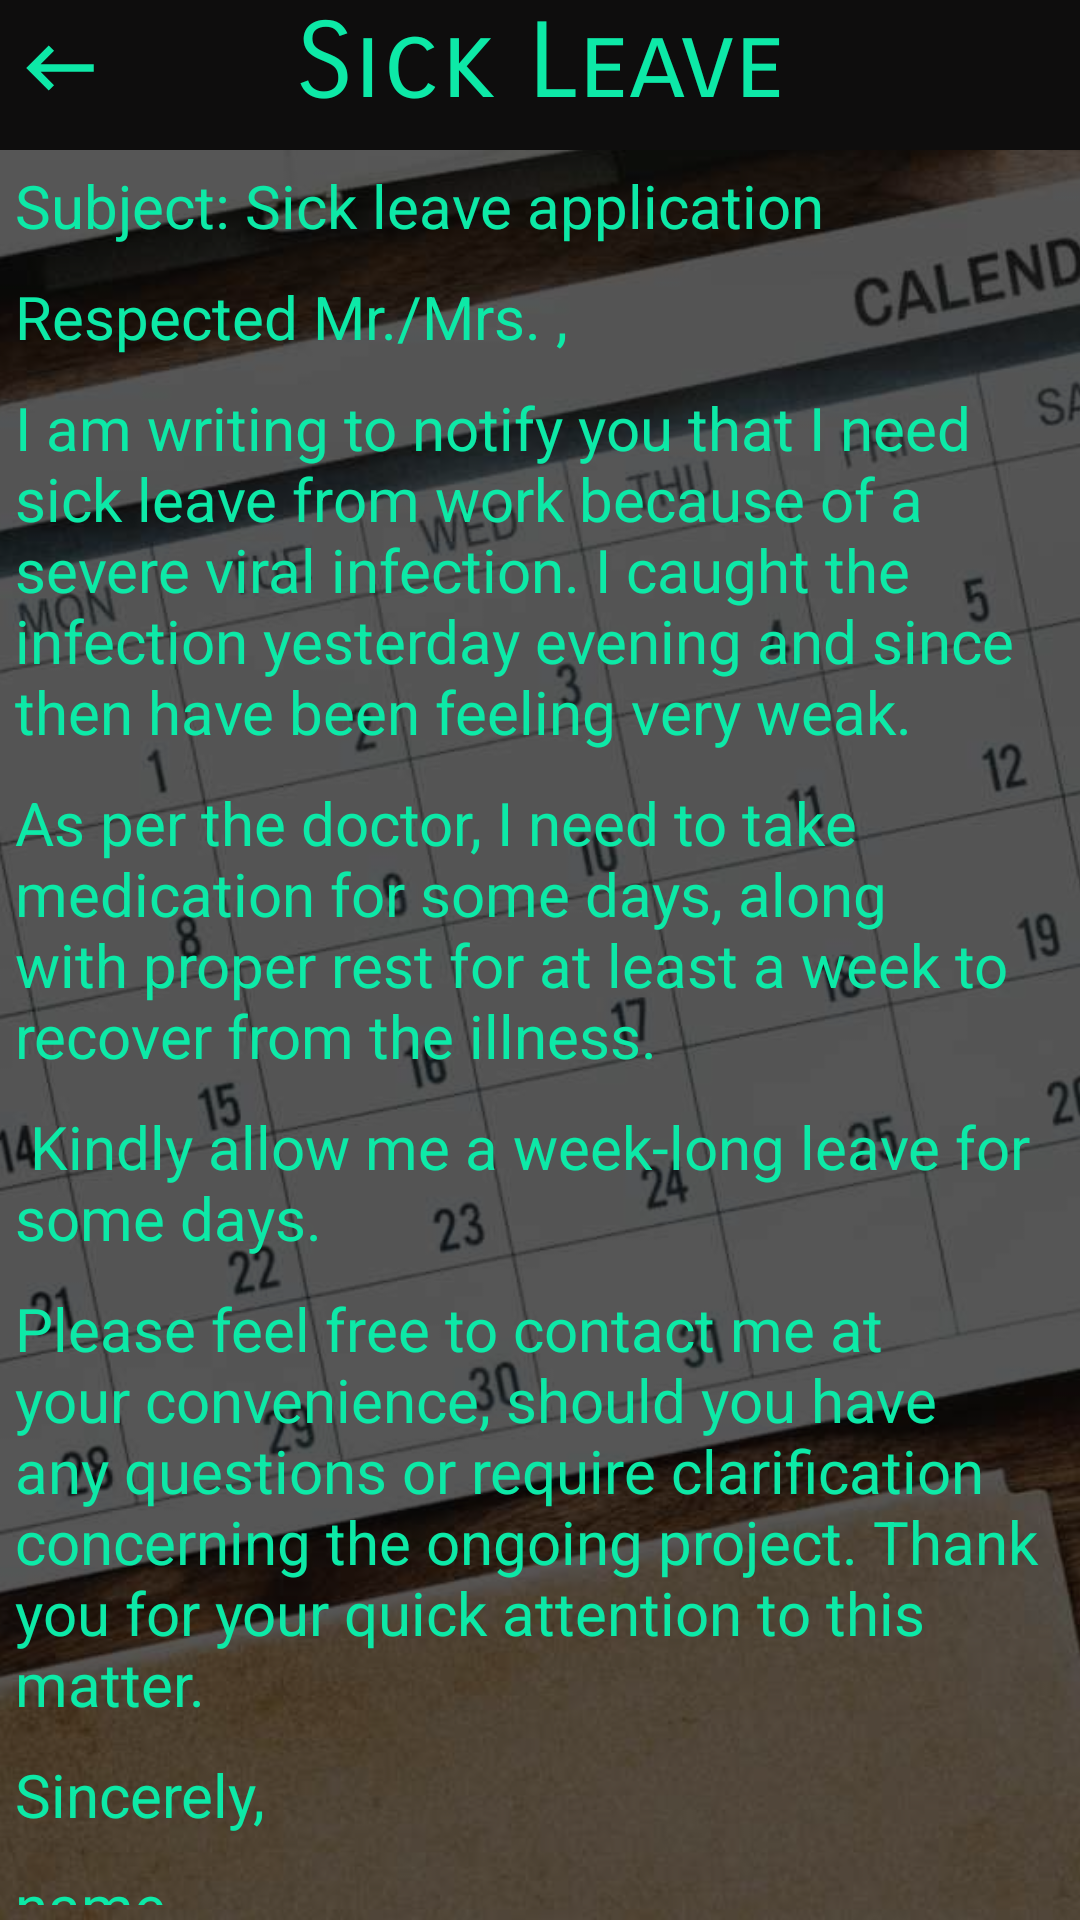

Write the Android layout XML for this screen, with the resource values it uses.
<!-- AndroidManifest.xml: application theme AppTheme -->
<!-- res/layout/activity_sick_leave.xml -->
<?xml version="1.0" encoding="utf-8"?>
<RelativeLayout xmlns:android="http://schemas.android.com/apk/res/android"
    xmlns:app="http://schemas.android.com/apk/res-auto"
    xmlns:tools="http://schemas.android.com/tools"
    android:layout_width="match_parent"
    android:layout_height="match_parent"
    tools:context=".Sick_leave">
    <ImageView
        android:layout_width="match_parent"
        android:layout_height="match_parent"
        android:src="@drawable/casual_leave"
        android:scaleType="centerCrop"/>
    <View
        android:layout_width="match_parent"
        android:layout_height="50dp"
        android:background="#0E0D0D"></View>

    <ImageView
        android:layout_width="40dp"
        android:layout_height="45dp"
        android:src="@drawable/back"
        android:padding="5dp"
        android:onClick="sback"
        ></ImageView>

    <TextView
        android:id="@+id/Sick_leave"
        android:layout_width="match_parent"
        android:layout_height="50dp"
        android:text="Sick Leave"
        android:fontFamily="sans-serif-smallcaps"
        android:textColor="#0DE9A7"
        android:textSize="35dp"
        android:textAlignment="center"
        />
    <View
        android:layout_width="match_parent"
        android:layout_height="match_parent"
        android:layout_below="@+id/Sick_leave"
        android:background="#AD080808"
        ></View>
    <TextView
        android:id="@+id/subject3"
        android:layout_width="wrap_content"
        android:layout_height="wrap_content"
        android:textColor="#0DE9A7"
        android:textSize="20dp"
        android:layout_below="@+id/Sick_leave"
        android:text="Subject: Sick leave application"
        android:layout_margin="5dp"
        />
    <TextView
        android:id="@+id/Mr3"
        android:layout_width="wrap_content"
        android:layout_height="wrap_content"
        android:textColor="#0DE9A7"
        android:textSize="20dp"
        android:layout_below="@+id/subject3"
        android:text="Respected Mr./Mrs. ,"
        android:layout_margin="5dp"
        />
    <TextView
        android:id="@+id/stxt"
        android:layout_width="wrap_content"
        android:layout_height="wrap_content"
        android:text="I am writing to notify you that I need sick leave from work because of a severe viral infection. I caught the infection yesterday evening and since then have been feeling very weak."
        android:textColor="#0DE9A7"
        android:textSize="20dp"
        android:layout_below="@+id/Mr3"
        android:layout_margin="5dp"/>
    <TextView
        android:id="@+id/stxt1"
        android:layout_width="wrap_content"
        android:layout_height="wrap_content"
        android:text="As per the doctor, I need to take medication for some days, along with proper rest for at least a week to recover from the illness."
        android:textColor="#0DE9A7"
        android:textSize="20dp"
        android:layout_below="@+id/stxt"
        android:layout_margin="5dp"/>
    <TextView
        android:id="@+id/stxt2"
        android:layout_width="wrap_content"
        android:layout_height="wrap_content"
        android:text=" Kindly allow me a week-long leave for some days. "
        android:textColor="#0DE9A7"
        android:textSize="20dp"
        android:layout_below="@+id/stxt1"
        android:layout_margin="5dp"/>

    <TextView
        android:id="@+id/stxt3"
        android:layout_width="wrap_content"
        android:layout_height="wrap_content"
        android:text="Please feel free to contact me at your convenience, should you have any questions or require clarification concerning the ongoing project. Thank you for your quick attention to this matter. "
        android:textColor="#0DE9A7"
        android:textSize="20dp"
        android:layout_below="@+id/stxt2"
        android:layout_margin="5dp"/>
    <TextView
        android:id="@+id/stxt4"
        android:layout_width="wrap_content"
        android:layout_height="wrap_content"
        android:textColor="#0DE9A7"
        android:textSize="20dp"
        android:layout_below="@id/stxt3"
        android:text="Sincerely, "
        android:layout_margin="5dp"
        />
    <TextView
        android:id="@+id/stxt5"
        android:layout_width="wrap_content"
        android:layout_height="wrap_content"
        android:textColor="#0DE9A7"
        android:textSize="20dp"
        android:layout_below="@id/stxt4"
        android:text="name "
        android:layout_margin="5dp"
        />

</RelativeLayout>
<!-- resources referenced by this layout -->
<resources>
  <!-- drawable back (drawable-anydpi) -->
  <vector xmlns:android="http://schemas.android.com/apk/res/android"
      android:width="24dp"
      android:height="24dp"
      android:viewportWidth="24"
      android:viewportHeight="24"
      android:tint="#0DE9A7">
      <path
          android:fillColor="#FF000000"
          android:pathData="M21,11H6.83l3.58,-3.59L9,6l-6,6 6,6 1.41,-1.41L6.83,13H21z"/>
  </vector>
  <!-- drawable casual_leave: jpg bitmap (drawable, 92085 bytes) -->
  <style name="AppTheme" parent="Theme.AppCompat.Light.NoActionBar">
          
          <item name="colorPrimary">@color/colorPrimary</item>
          <item name="colorPrimaryDark">@color/colorPrimaryDark</item>
          <item name="colorAccent">@color/colorAccent</item>
      </style>
  <color name="colorPrimary">#008577</color>
  <color name="colorPrimaryDark">#00574B</color>
  <color name="colorAccent">#0DE9A7</color>
</resources>
